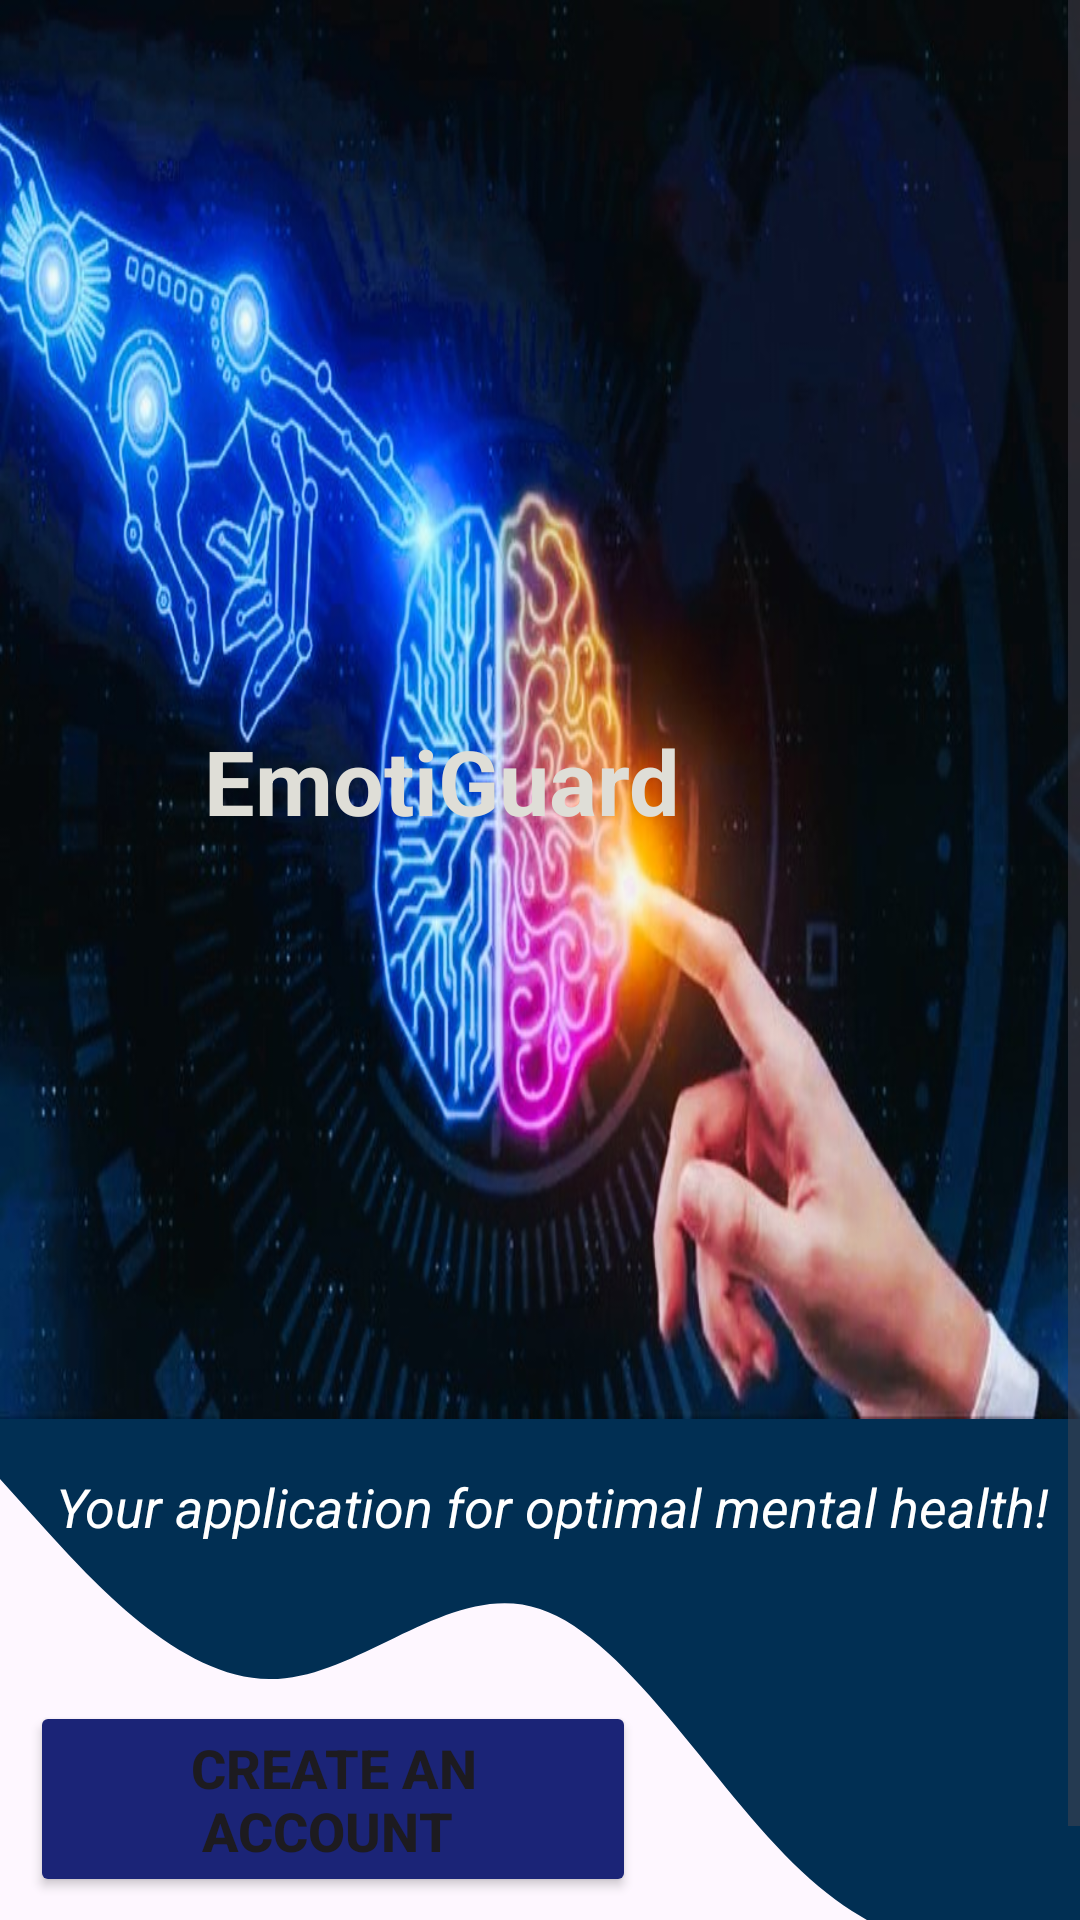

Write the Android layout XML for this screen, with the resource values it uses.
<!-- AndroidManifest.xml: application theme Theme.EmotiGuard -->
<!-- res/layout/activity_main.xml -->
<?xml version="1.0" encoding="utf-8"?>
<ScrollView xmlns:android="http://schemas.android.com/apk/res/android"
    xmlns:app="http://schemas.android.com/apk/res-auto"
    xmlns:tools="http://schemas.android.com/tools"
    android:layout_width="wrap_content"
    android:layout_height="match_parent">
    <LinearLayout
        android:layout_width="match_parent"
        android:layout_height="wrap_content"
        android:orientation="vertical">

        <RelativeLayout
            android:layout_width="match_parent"
            android:layout_height="473dp"
            android:background="@drawable/c">

            <TextView
                android:layout_width="wrap_content"
                android:layout_height="wrap_content"
                android:layout_alignParentTop="true"
                android:layout_alignParentEnd="true"
                android:layout_alignParentRight="true"
                android:layout_marginTop="240dp"
                android:layout_marginEnd="133dp"
                android:layout_marginRight="133dp"
                android:gravity="center"
                android:text="EmotiGuard"
                android:textColor="#DFDED7"
                android:textSize="30sp"
                android:textStyle="bold" />
        </RelativeLayout>

        <LinearLayout
            android:layout_width="match_parent"
            android:layout_height="200dp"
            android:background="@drawable/wave"
            android:backgroundTint="#012F53"
            android:orientation="vertical">

            <TextView
                android:layout_width="match_parent"
                android:layout_height="70dp"
                android:layout_marginLeft="10sp"
                android:layout_marginTop="17sp"
                android:text="  Your application for optimal mental health! "
                android:textColor="@color/white"
                android:textSize="18sp"
                android:textStyle="italic" />

            <Button
                android:id="@+id/btn"
                android:layout_width="202dp"
                android:layout_height="wrap_content"
                android:textStyle="bold"
                android:layout_marginLeft="10sp"
                android:layout_marginTop="7sp"
                android:backgroundTint="#1B2477"
                android:text="Create an account "
                android:textSize="18sp" />

            <Button
                android:id="@+id/btnN"
                android:layout_width="200dp"
                android:layout_height="wrap_content"
                android:layout_marginLeft="10sp"
                android:layout_marginTop="10sp"
                android:backgroundTint="#081B81"
                android:text="Login"
                android:textSize="18sp"
                android:textStyle="bold" />

        </LinearLayout>


    </LinearLayout>
</ScrollView>
<!-- resources referenced by this layout -->
<resources>
  <color name="white">#FFFFFFFF</color>
  <!-- drawable c: jpg bitmap (drawable, 92388 bytes) -->
  <!-- drawable wave (drawable) -->
  <vector xmlns:android="http://schemas.android.com/apk/res/android"
      android:width="1000dp"
      android:height="320dp"
      android:viewportWidth="1440"
      android:viewportHeight="320">
    <path
        android:pathData="M0,32L60,58.7C120,85 240,139 360,138.7C480,139 600,85 720,101.3C840,117 960,203 1080,245.3C1200,288 1320,288 1380,288L1440,288L1440,0L1380,0C1320,0 1200,0 1080,0C960,0 840,0 720,0C600,0 480,0 360,0C240,0 120,0 60,0L0,0Z"
        android:fillColor="#f3f4f5"/>
  </vector>
  <style name="Theme.EmotiGuard" parent="Base.Theme.EmotiGuard" />
  <style name="Base.Theme.EmotiGuard" parent="Theme.Material3.DayNight.NoActionBar">
          
          
      </style>
</resources>
